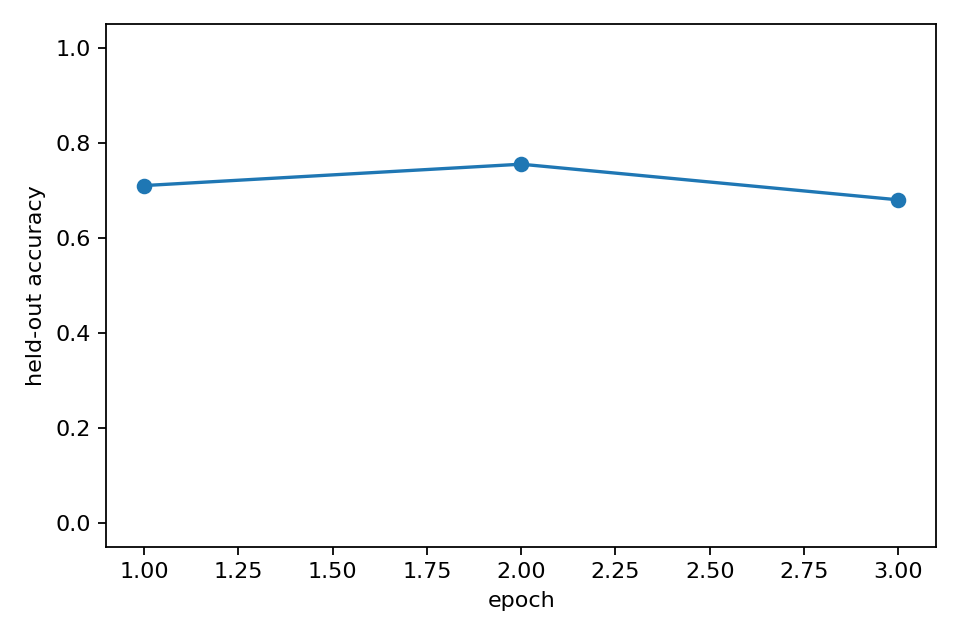

The file beside this chart, header and first rows:
epoch, heldout_accuracy, epoch_wall_time_s
1, 0.71, 52.74
2, 0.755, 54.09
3, 0.68, 56.07
